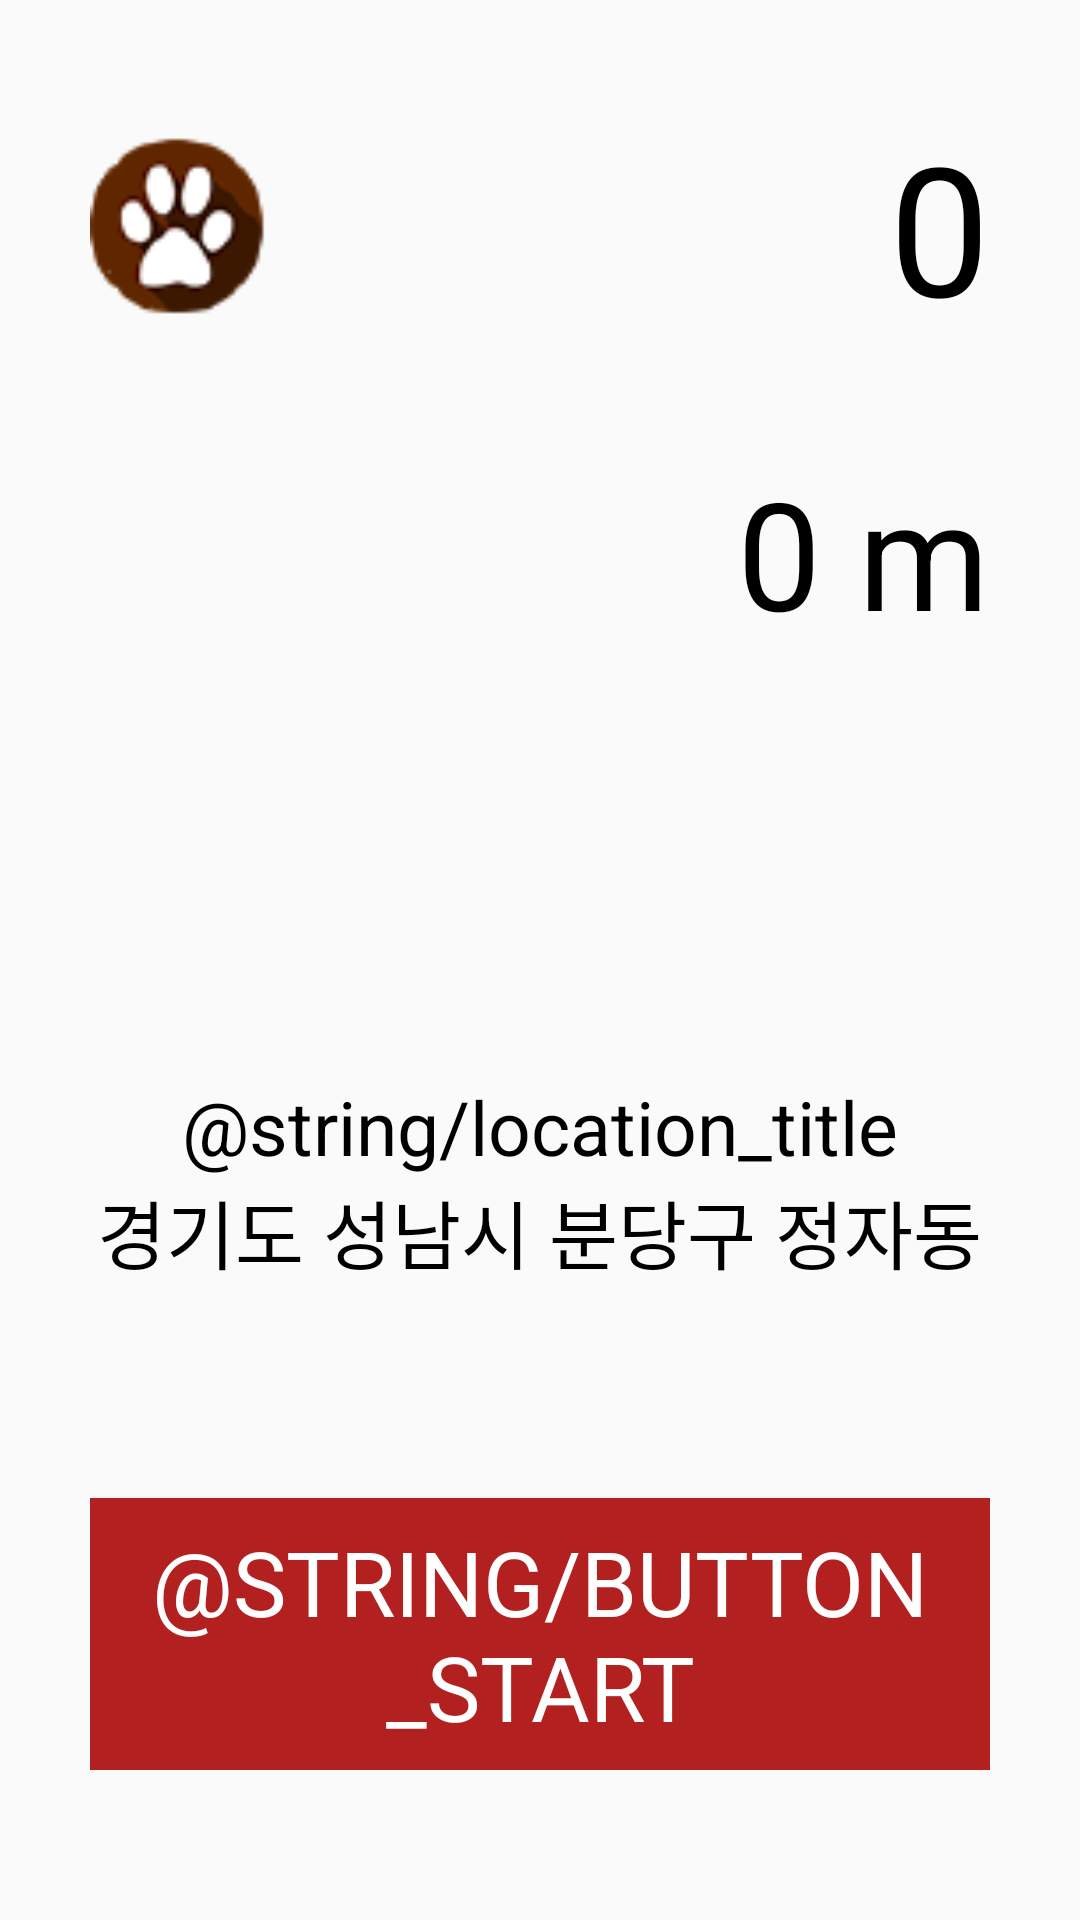

Reconstruct the res/layout file that produces this screen, plus the resources it refers to.
<!-- AndroidManifest.xml: application theme AppTheme -->
<!-- res/layout/fragment_monitor.xml -->
<LinearLayout xmlns:android="http://schemas.android.com/apk/res/android"
    xmlns:tools="http://schemas.android.com/tools"
    android:layout_width="match_parent"
    android:layout_height="match_parent"
    android:paddingBottom="@dimen/monitor_bottom_margin"
    android:paddingLeft="@dimen/activity_horizontal_margin"
    android:paddingRight="@dimen/activity_horizontal_margin"
    android:orientation="vertical"
    android:weightSum="5">
<LinearLayout
    android:layout_width="match_parent"
    android:layout_height="wrap_content"
    android:orientation="horizontal"
    android:layout_weight="1"
    >
    <ImageView
        android:src="@mipmap/ic_pacecounter_launcher"
        android:layout_width="@dimen/ic_launcher_size"
        android:layout_height="@dimen/ic_launcher_size"
        android:layout_gravity="center_vertical"
        android:gravity="start"
        />
    <TextView
        android:id="@+id/walk_txtview"
        android:layout_width="match_parent"
        android:layout_height="wrap_content"
        android:layout_gravity="center_vertical"
        android:textColor="@color/colorMonitorText"
        android:gravity="end"
        android:textSize="@dimen/monitor_walk_text_size"
        android:text="0"/>
</LinearLayout>
    <TextView
        android:id="@+id/distance_txtview"
        android:layout_width="match_parent"
        android:layout_height="wrap_content"
        android:textColor="@color/colorMonitorText"
        android:gravity="end"
        android:text="0 m"
        android:textSize="@dimen/monitor_distance_text_size"
        android:layout_weight="1"/>
    <TextView
        android:layout_width="wrap_content"
        android:layout_height="wrap_content"
        android:textColor="@color/colorMonitorText"
        android:layout_gravity="center_horizontal"
        android:gravity="bottom"
        android:text="@string/location_title"
        android:textSize="@dimen/monitor_location_text_size"
        android:layout_weight="1"/>
    <TextView
        android:id="@+id/location_txtview"
        android:layout_width="wrap_content"
        android:layout_height="wrap_content"
        android:textColor="@color/colorMonitorText"
        android:layout_gravity="center_horizontal"
        android:gravity="top"
        android:text="경기도 성남시 분당구 정자동"
        android:textSize="@dimen/monitor_location_text_size"
        android:layout_weight="1"/>
<Button
    android:id="@+id/track_button"
    android:text="@string/button_start"
    android:background="@color/colorStartButton"
    style="@style/MonitorButtonTheme"
    android:layout_weight="1"/>
</LinearLayout>
<!-- resources referenced by this layout -->
<resources>
  <color name="colorMonitorText">#000000</color>
  <color name="colorStartButton">#FFb32020</color>
  <dimen name="activity_horizontal_margin">30dp</dimen>
  <dimen name="ic_launcher_size">60dp</dimen>
  <dimen name="monitor_bottom_margin">50dp</dimen>
  <dimen name="monitor_distance_text_size">50sp</dimen>
  <dimen name="monitor_location_text_size">25sp</dimen>
  <dimen name="monitor_walk_text_size">60sp</dimen>
  <!-- mipmap ic_pacecounter_launcher: png bitmap (mipmap-xxhdpi, 2772 bytes) -->
  <string name="button_start">start</string>
  <string name="location_title">현재 위치</string>
  <style name="MonitorButtonTheme" parent="AppTheme">
          <item name="android:layout_width">match_parent</item>
          <item name="android:layout_height">@dimen/monitor_button_height</item>
          <item name="android:layout_alignParentBottom">true</item>
          <item name="android:textColor">@color/colorButtonbText</item>
          <item name="android:textSize">@dimen/monitor_button_text_size</item>
          <item name="android:textAllCaps">true</item>
      </style>
  <style name="AppTheme" parent="Theme.AppCompat.Light.DarkActionBar">
          
          <item name="colorPrimary">@color/colorPrimary</item>
          <item name="colorPrimaryDark">@color/colorPrimaryDark</item>
          <item name="colorAccent">@color/colorAccent</item>
          <item name="toolbarStyle">@style/AppTheme.NoActionBar</item>
      </style>
  <dimen name="monitor_button_height">20dp</dimen>
  <color name="colorButtonbText">#FFFFFFFF</color>
  <dimen name="monitor_button_text_size">30sp</dimen>
  <color name="colorPrimary">#FF1c8c49</color>
  <color name="colorPrimaryDark">#FF0e545c</color>
  <color name="colorAccent">#000000</color>
  <style name="AppTheme.NoActionBar">
          <item name="windowActionBar">false</item>
          <item name="windowNoTitle">true</item>
      </style>
</resources>
